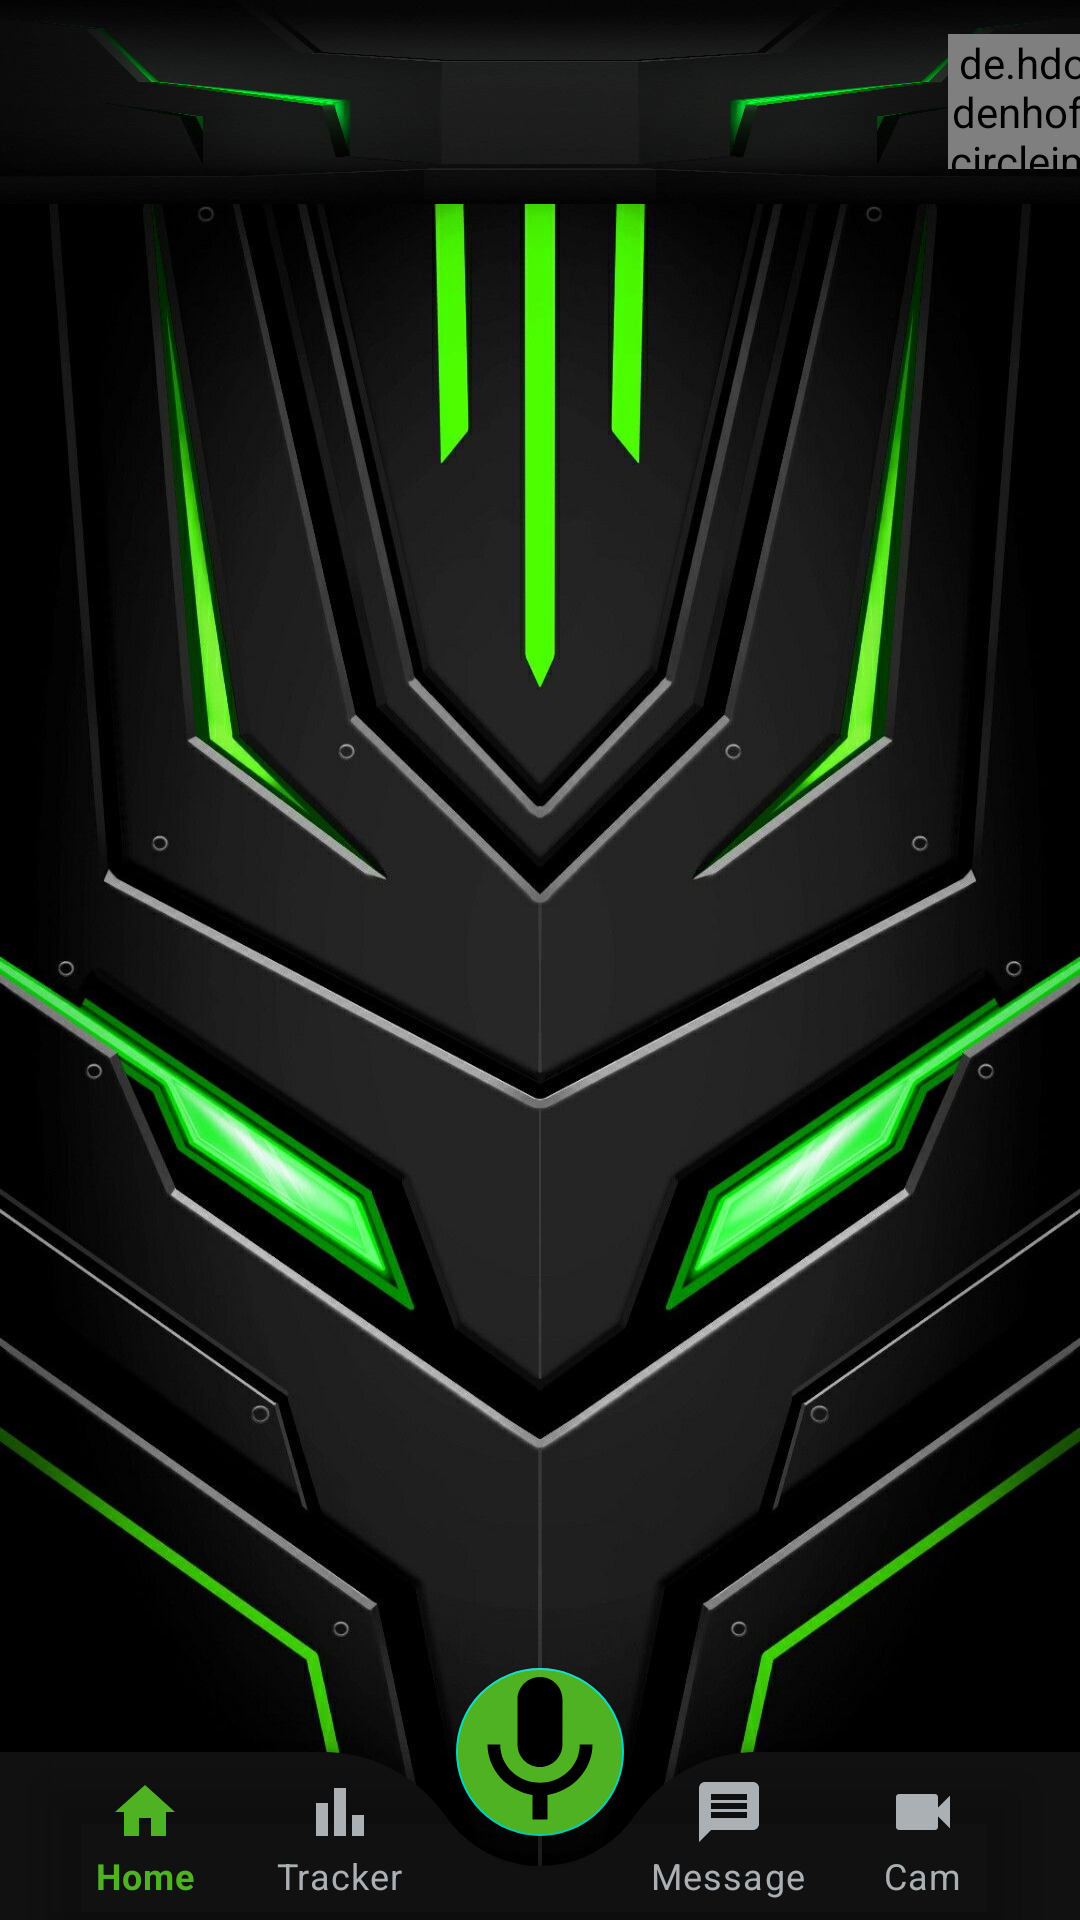

Layout XML and referenced resources for this Android screen:
<!-- AndroidManifest.xml: application theme Theme.JayvisIOTApp -->
<!-- res/layout/activity_dashboard.xml -->
<?xml version="1.0" encoding="utf-8"?>
<androidx.coordinatorlayout.widget.CoordinatorLayout
    xmlns:android="http://schemas.android.com/apk/res/android"
    xmlns:app="http://schemas.android.com/apk/res-auto"
    xmlns:tools="http://schemas.android.com/tools"
    android:layout_width="match_parent"
    android:layout_height="match_parent"
    android:background="@drawable/bgx"
    tools:context=".DashboardActivity">
    <EditText
        android:id="@+id/text"
        style="@android:style/Widget.DeviceDefault.EditText"
        android:layout_width="350sp"
        android:layout_height="wrap_content"
        android:layout_alignParentTop="true"
        android:layout_centerHorizontal="true"
        android:layout_marginTop="101dp"
        android:ems="10"
        android:hint="@string/you_will_see_text_here"
        android:inputType="textPersonName"
        android:singleLine="false"
        android:autofillHints="hold mis and speak"
        android:visibility="invisible"/>
    <EditText
        android:id="@+id/text2"
        style="@android:style/Widget.DeviceDefault.EditText"
        android:layout_width="350sp"
        android:layout_height="wrap_content"
        android:layout_alignParentTop="true"
        android:layout_centerHorizontal="true"
        android:layout_marginTop="101dp"
        android:ems="10"
        android:hint="@string/you_will_see_text_here"
        android:inputType="textPersonName"
        android:singleLine="false"
        android:autofillHints="hold mis and speak"
        android:visibility="invisible"/>

    <FrameLayout
        android:id="@+id/frame_layout"
        android:layout_width="match_parent"
        android:layout_height="779dp">

        <androidx.appcompat.widget.Toolbar
            android:id="@+id/topNavigationView"
            android:layout_width="match_parent"
            android:layout_height="68dp"
            android:background="@drawable/bg1"
            android:elevation="10dp"
            app:menu="@menu/common_menu">

            <ImageView
                android:id="@+id/profilepic"
                android:layout_width="300dp"
                android:layout_height="50dp"
                android:src="@drawable/iotlogo3"
                app:title="JAYVIS APP IOT"
                app:titleTextColor="@color/limegreen" />






            <de.hdodenhof.circleimageview.CircleImageView
                android:id="@+id/profilepic2"
                android:layout_width="50dp"
                android:layout_height="45dp"
                android:src="@drawable/ic_baseline_person_24"
                app:title="JAYVIS APP IOT"
                app:titleTextColor="@color/limegreen" />

        </androidx.appcompat.widget.Toolbar>
    </FrameLayout>

    <com.google.android.material.bottomappbar.BottomAppBar
        android:id="@+id/bottomAppBar"
        android:layout_width="match_parent"
        android:layout_height="wrap_content"
        android:layout_gravity="bottom"
        android:backgroundTint="@color/darkgrey"
        app:fabCradleMargin="10dp"
        app:fabCradleRoundedCornerRadius="50dp">
        <com.google.android.material.bottomnavigation.BottomNavigationView
            android:layout_width="match_parent"
            android:layout_height="wrap_content"
            android:id="@+id/bottomNavigationView"
            android:layout_marginEnd="20dp"
            app:labelVisibilityMode="labeled"
            android:background="@android:color/transparent"
            app:itemTextColor="@drawable/selector"
            app:itemIconTint="@drawable/selector"
            app:menu="@menu/bottom_menu"/>
    </com.google.android.material.bottomappbar.BottomAppBar>

    <com.google.android.material.floatingactionbutton.FloatingActionButton
        android:id="@+id/mic"
        android:layout_width="wrap_content"
        android:layout_height="wrap_content"
        android:backgroundTint="@color/toxicgreen"
        android:contentDescription="@string/app_name"
        android:src="@drawable/baseline_mic_24"
        app:layout_anchor="@id/bottomAppBar"
        app:maxImageSize="60dp" />

</androidx.coordinatorlayout.widget.CoordinatorLayout>
<!-- resources referenced by this layout -->
<resources>
  <color name="darkgrey">#111111</color>
  <color name="limegreen">#2db92d</color>
  <color name="toxicgreen">#4eb222</color>
  <!-- drawable baseline_mic_24 (drawable) -->
  <vector android:height="24dp" android:tint="#2DB92D"
      android:viewportHeight="24" android:viewportWidth="24"
      android:width="24dp" xmlns:android="http://schemas.android.com/apk/res/android">
      <path android:fillColor="@android:color/white" android:pathData="M12,14c1.66,0 2.99,-1.34 2.99,-3L15,5c0,-1.66 -1.34,-3 -3,-3S9,3.34 9,5v6c0,1.66 1.34,3 3,3zM17.3,11c0,3 -2.54,5.1 -5.3,5.1S6.7,14 6.7,11L5,11c0,3.41 2.72,6.23 6,6.72L11,21h2v-3.28c3.28,-0.48 6,-3.3 6,-6.72h-1.7z"/>
  </vector>
  <!-- drawable bg1: jpg bitmap (drawable, 44431 bytes) -->
  <!-- drawable bgx: jpg bitmap (drawable, 146420 bytes) -->
  <!-- drawable ic_baseline_person_24 (drawable) -->
  <vector android:height="24dp" android:tint="#61DE2A"
      android:viewportHeight="24" android:viewportWidth="24"
      android:width="24dp" xmlns:android="http://schemas.android.com/apk/res/android">
      <path android:fillColor="@android:color/white" android:pathData="M12,12c2.21,0 4,-1.79 4,-4s-1.79,-4 -4,-4 -4,1.79 -4,4 1.79,4 4,4zM12,14c-2.67,0 -8,1.34 -8,4v2h16v-2c0,-2.66 -5.33,-4 -8,-4z"/>
  </vector>
  <!-- drawable jarvis2: png bitmap (drawable, 13178 bytes) -->
  <!-- drawable selector (drawable) -->
  <?xml version="1.0" encoding="utf-8"?>
  <selector xmlns:android="http://schemas.android.com/apk/res/android">
      <item android:color="@color/toxicgreen" android:state_selected="true"/>
      <item android:color="@color/silver" android:state_selected="false"/>
  </selector>
  <string name="app_name">Jayvis IOT app</string>
  <string name="you_will_see_text_here">you will see text here</string>
  <style name="Theme.JayvisIOTApp" parent="Theme.MaterialComponents.DayNight.NoActionBar">
          
          <item name="colorPrimary">@color/toxicgreen</item>
          <item name="colorPrimaryVariant">@color/toxicgreen</item>
          <item name="colorOnPrimary">@color/white</item>
          
          <item name="colorSecondary">@color/teal_200</item>
          <item name="colorSecondaryVariant">@color/teal_700</item>
          <item name="colorOnSecondary">@color/black</item>
          
          <item name="android:statusBarColor">?attr/colorPrimaryVariant</item>
          
          <item name="android:actionOverflowButtonStyle">@style/Mytheme</item>
      </style>
  <color name="silver">#aab0b3</color>
  <color name="white">#FFFFFFFF</color>
  <color name="teal_200">#FF03DAC5</color>
  <color name="teal_700">#FF018786</color>
  <color name="black">#FF000000</color>
  <style name="Mytheme" parent="android:style/Widget.Holo.ActionButton.Overflow">
          <item name="android:src">@drawable/baseline_more_vert_24</item>
          <item name="android:width">50dp</item>
          <item name="android:height">50dp</item>
      </style>
  <!-- drawable baseline_more_vert_24 (drawable) -->
  <vector android:height="24dp" android:tint="#2DB92D"
      android:viewportHeight="24" android:viewportWidth="24"
      android:width="24dp" xmlns:android="http://schemas.android.com/apk/res/android">
      <path android:fillColor="@android:color/white" android:pathData="M12,8c1.1,0 2,-0.9 2,-2s-0.9,-2 -2,-2 -2,0.9 -2,2 0.9,2 2,2zM12,10c-1.1,0 -2,0.9 -2,2s0.9,2 2,2 2,-0.9 2,-2 -0.9,-2 -2,-2zM12,16c-1.1,0 -2,0.9 -2,2s0.9,2 2,2 2,-0.9 2,-2 -0.9,-2 -2,-2z"/>
  </vector>
</resources>
